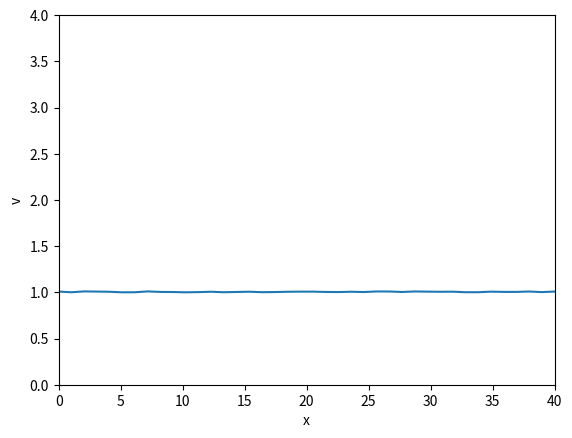

Python code for this plot:
import numpy as np
import matplotlib.pyplot as plt
import matplotlib.animation as animation
from matplotlib.backend_bases import MouseEvent


#parameters
a = 0.4
d = 30
d1 = 1
d2 = d
gam = 1
b = 1

def create_array(N:int):
    """
    Returns an initial condition 2D array with noise of length N.
    Parameters:
        N: the number of spatial points in the discretization
    """
    uv = np.ones((2, N)) #homogeneous stationary solution 
    uv = uv + np.random.uniform(0, 1, (2, N))/100 #1% amplitude additive noise
    return uv

uv = create_array(40)

def spatial_part(uv:np.array, dx:float = 1):
    """
    Implements a 1D finite difference numerical approximation to integrate the spatial part of the reaction-diffusion equations.
    Parameters:
        uv: a 2D array of initial conditions for u and v
        dx: the spatial step
    Returns:
        A tuple (ut, vt) of the PDEs
    """
    u, v = uv
    #computing laplacians - we are applying the 1D finite difference numerical scheme
    u_plus = np.roll(u, shift = dx)
    u_min = np.roll(u, shift = -dx)
    v_plus = np.roll(v, shift = dx)
    v_min = np.roll(v, shift = -dx)
    lap_u = u_plus - 2*u + u_min
    lap_v = v_plus - 2*v + v_min

    #the functions:
    f = a - b*u + (u**2)/v
    g = u**2 - v

    #the pdes:
    ut = d1 * lap_u + gam * f
    vt = d2 * lap_v + gam * g

    return (ut, vt)

#integrating the system numerically
#uv are the initial conditions

ut, vt = spatial_part(uv)
print(f"uv.shape = {uv.shape}")
print(f"uv[0].shape = {uv[0].shape}")
print(f"ut.shape = {ut.shape}")
print(f"vt.shape = {vt.shape}")
print(f"uv[0] + ut * dt shape = {(uv[0] + ut * 0.01).shape}")

def eulers_method_pde(dt:float=0.01):
    """
    Numerically integrates array uv obtained from spatial_part function using Explicit Euler's method.
    Parameters:
        dt: float specifying the time step for numerical integration.
    Returns a tuple of lists with 100 elements (frames) each.
    """
    uarr_updates = []
    varr_updates = []
    for i in range(50000): 
        ut, vt = spatial_part(uv)
        #updating with explicit eulers method
        if i % 500 == 0: #appending every 500 iterations
            uarr_updates.append(np.copy(uv[0]))
        uv[0] = uv[0] + ut * dt

        if i % 500 == 0:
            varr_updates.append(np.copy(uv[1]))
        uv[1] = uv[1] + vt * dt

        #boundary conditions:
        uv[:, 0] = uv[:, 1]
        uv[:, -1] = uv[:, -2]
    
    return (uarr_updates, varr_updates)

uarr_updates, varr_updates = eulers_method_pde()
print(f"uv[0].shape = {uv[0].shape}")
print(f"len(uarr_updates[-1]) = {len(uarr_updates[-1])}")
print(f"len(uarr_updates) = {len(uarr_updates)}")

def plot_static():
    """
    Creates a static plot of the last frame of animation of x versus v. 
    """
    #static plot:
    x_arr = np.linspace(0, 40, 40)
    print(f"x_arr = {x_arr.shape}")
    print(f"varr_updates[-1] = {varr_updates[-1].shape}")
    fig, ax = plt.subplots(1, 1)
    plt.plot(x_arr, varr_updates[-1])
    ax.set_xlim((0, 40))
    ax.set_ylim((0, 5))
    plt.xlabel("x")
    plt.ylabel("v(x)")
    plt.show()

#plot_static()

print(varr_updates[0])
print(varr_updates[1])
print(varr_updates[2])
print(varr_updates[0] == varr_updates[10])

#now we want to animate the 100 frames we have instead of statically plotting the last frame.
def animate_plot():
    """
    Animates the plot of the numerically integrated solution.
    """
    fig, ax = plt.subplots(1, 1)
    x_arr = np.linspace(0, 40, 40) 
    (plot_v,) = ax.plot(x_arr, varr_updates[0]) 

    def update(frame):
        plot_v.set_ydata(varr_updates[frame])  
        return plot_v,

    ani = animation.FuncAnimation(fig, update, frames=len(varr_updates), interval=100, blit=True)
    plt.xlabel("x")
    plt.ylabel("v")
    ax.set_xlim((0, 40))
    ax.set_ylim((0, 4))
    plt.show()

animate_plot()